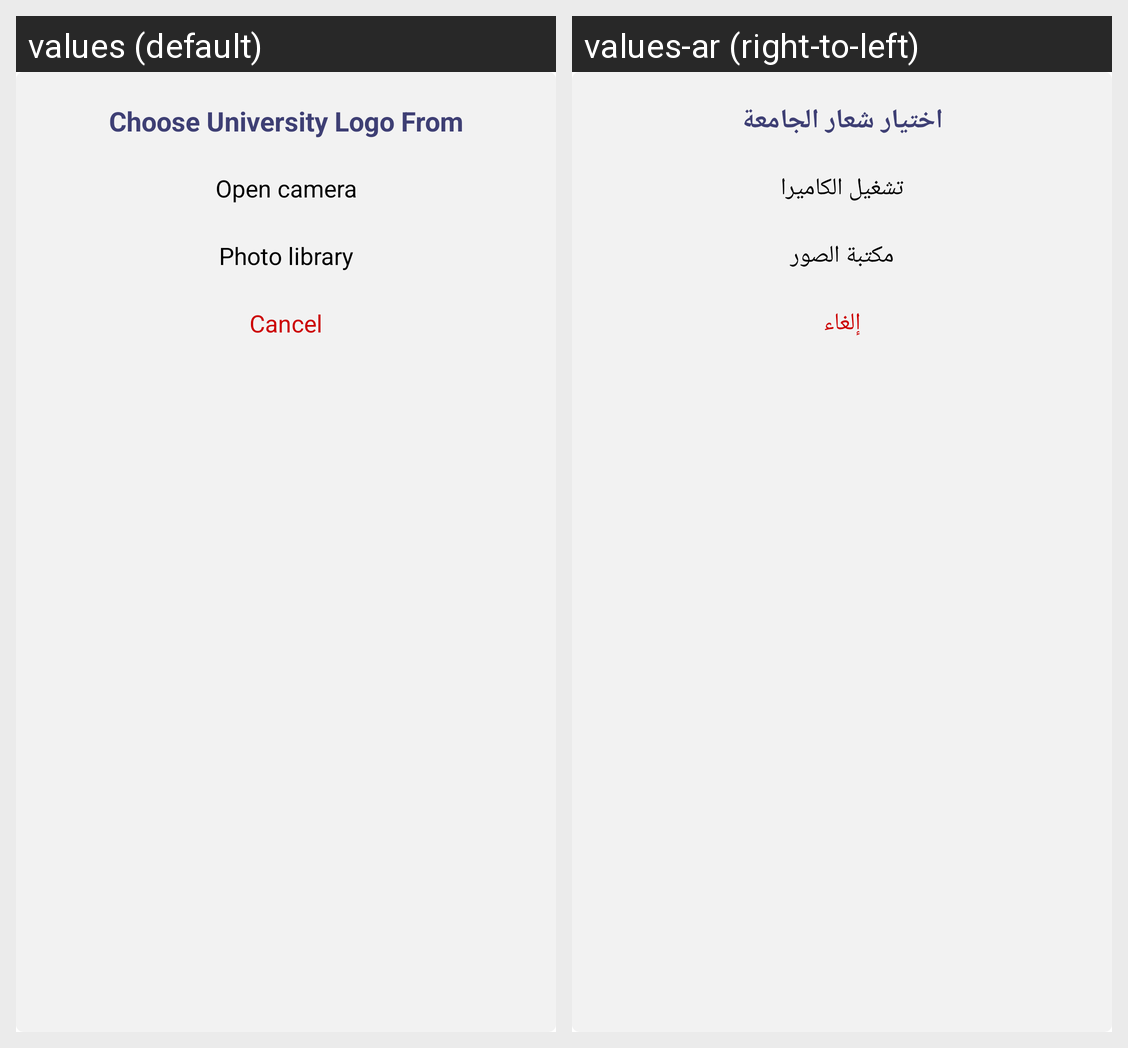

Strings drawn on this Android screen and how each of the app's shown locales translates them:
Android screen res/layout/dialog_choose_file.xml rendered under 2 locales, left to right: values (default), values-ar (right-to-left). Device: Nexus 5 (rendered at 1080×1920; each locale shown at half size, 540×960, under a caption strip naming it); theme AppTheme.
Strings drawn on this screen, with the default value and each locale's value (text and hints the layout hard-codes, and strings that could not be matched under every locale, appear in the picture but are not listed):

choose_university_logo_from
  values: Choose University Logo From
  values-ar: اختيار شعار الجامعة

open_camera
  values: Open camera
  values-ar: تشغيل الكاميرا

photo_library
  values: Photo library
  values-ar: مكتبة الصور

cancel
  values: Cancel
  values-ar: إلغاء
